Run: headless pygame with SDL's dummy video driver; simulated clock (each Clock.tick advances the game by its frame time, no real sleeping); random seed 0; keys injected as events and as key.get_pressed() state; no mouse input.
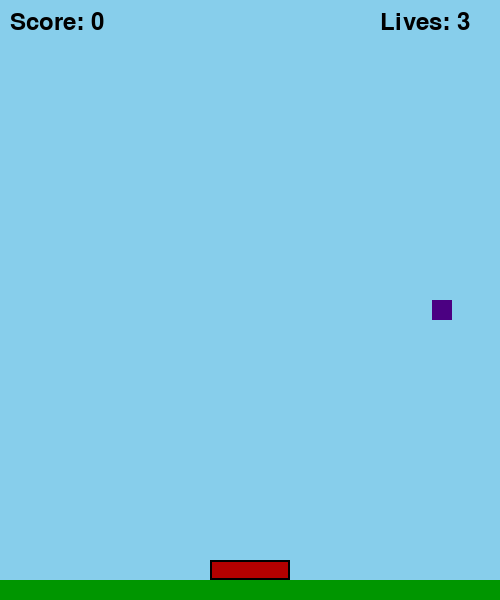
Frame 1 of 4 · flips 1–60 · no input
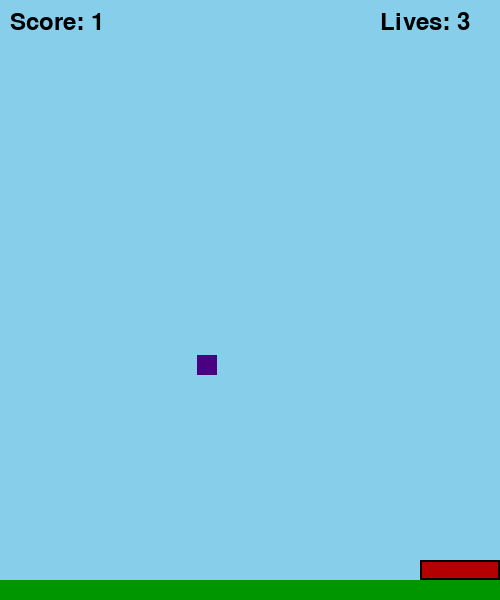
Frame 2 of 4 · flips 61–180 · tapped SPACE, RETURN · held RIGHT (→), D
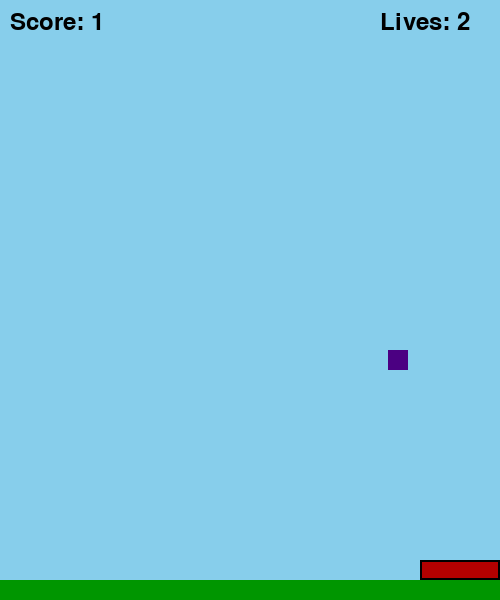
Frame 3 of 4 · flips 181–300 · held DOWN (↓), S
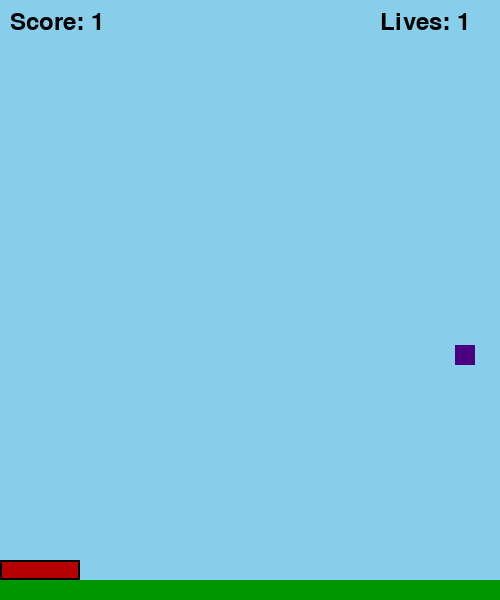
Frame 4 of 4 · flips 301–420 · held LEFT (←), A, UP (↑), W

The pygame program that drew these frames:

import pygame 
import random
# Initialize Pygame
pygame.init()
#Screen 
WIDTH = 500
HEIGHT = 600
screen = pygame.display.set_mode((WIDTH,HEIGHT))
pygame.display.set_caption("Catch The Faliiing Objects")
#Colors
WHITE = (255,255,255)
RED = (180,0,0)
BLACK = (0,0,0)
GREEN = (0,150,0)
BLUE = (135,206,235)
VIOLET = (75,0,130)
#Basket
basket = pygame.Rect(210,560,80,20)
basket_speed = 7
#Falling Object
obj = pygame.Rect(random.randint(0,480),0,20,20)
obj_speed = 5
#Score and lives
score = 0
lives = 3
font = pygame.font.Font(None,36)
clock = pygame.time.Clock()
running = True
while running:
    for event in pygame.event.get():
        if event.type == pygame.QUIT:
            running = False
    #Move basket
    keys = pygame.key.get_pressed()

    if keys[pygame.K_LEFT]:
        basket.x -= basket_speed

    if keys[pygame.K_RIGHT]:
        basket.x += basket_speed

    # Keep basket inside screen
    basket.x = max(0, min(basket.x, WIDTH - basket.width))

    # Move falling object
    obj.y += obj_speed

    # Catch object
    if basket.colliderect(obj):
        score += 1
        obj.x = random.randint(0, WIDTH - obj.width)
        obj.y = 0

    # Miss object
    if obj.y > HEIGHT:
        lives -= 1
        obj.x = random.randint(0, WIDTH - obj.width)
        obj.y = 0

    # Draw everything
    screen.fill(BLUE)
    pygame.draw.rect(screen,RED, basket)
    pygame.draw.rect(screen,BLACK,basket,2)
    pygame.draw.rect(screen,VIOLET, obj)
    pygame.draw.rect(screen,GREEN,(0,580,WIDTH,20))

    screen.blit(font.render(f"Score: {score}", True, BLACK), (10,10))
    screen.blit(font.render(f"Lives: {lives}", True, BLACK), (380, 10))

    # Game Over
    if lives <= 0:
        screen.fill(WHITE)
        screen.blit(font.render("GAME OVER", True, RED), (160, 250))
        screen.blit(font.render(f"Final Score: {score}", True, BLACK), (150, 300))
        pygame.display.update()
        pygame.time.wait(3000)
        running = False

    pygame.display.update()
    clock.tick(60)

pygame.quit()
